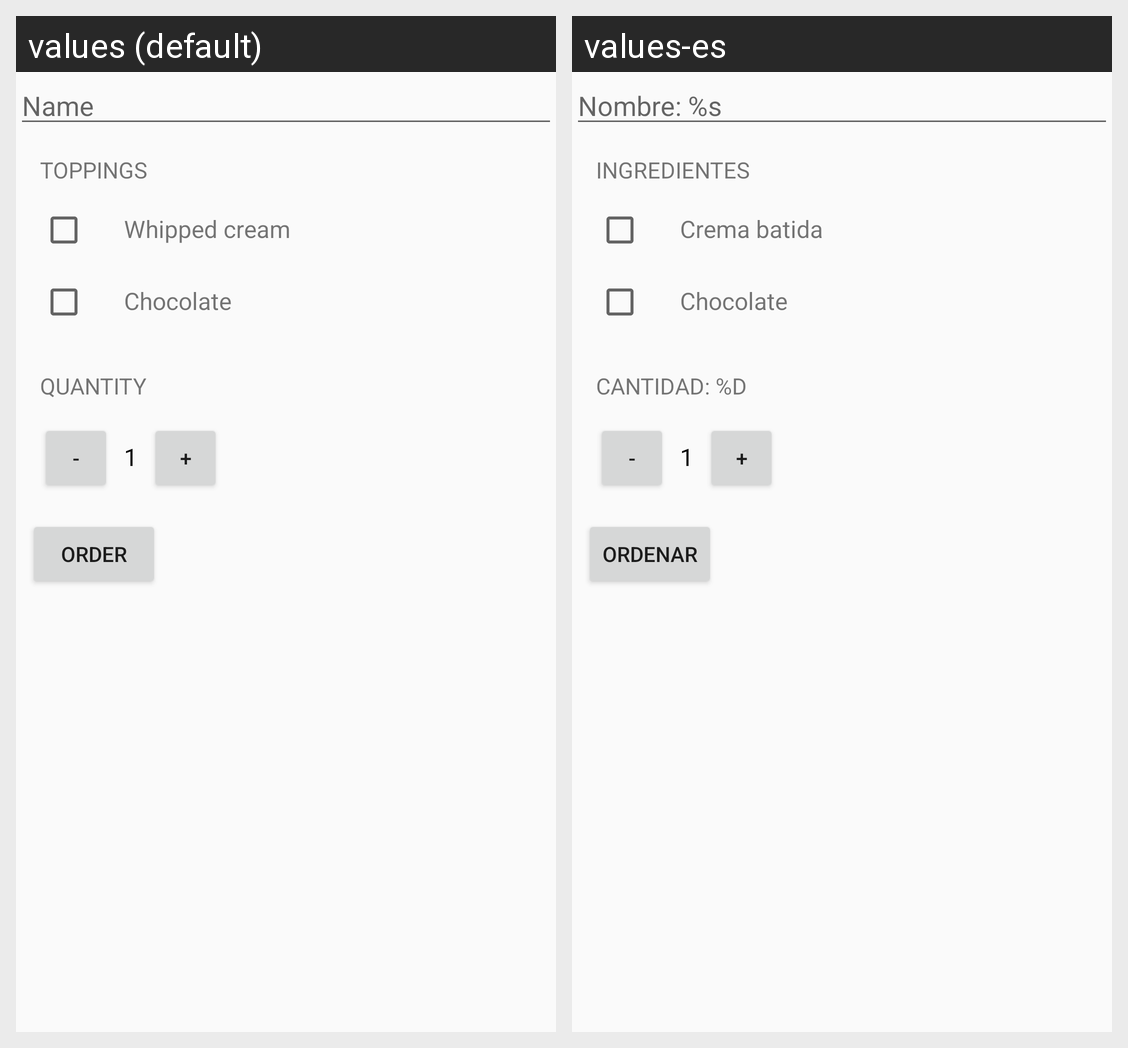

This grid shows one Android layout under two languages. Give, for every string resource on the screen, its name, the default text and each shown locale's text.
Android screen res/layout/activity_main.xml rendered under 2 locales, left to right: values (default), values-es. Device: Nexus 5 (rendered at 1080×1920; each locale shown at half size, 540×960, under a caption strip naming it); theme AppTheme.
Strings drawn on this screen, with the default value and each locale's value (text and hints the layout hard-codes, and strings that could not be matched under every locale, appear in the picture but are not listed):

name_text
  values: Name
  values-es: Nombre: %s

toppings
  values: Toppings
  values-es: Ingredientes

whipped_cream
  values: Whipped cream
  values-es: Crema batida

chocolate
  values: Chocolate
  values-es: Chocolate

quantity
  values: Quantity
  values-es: Cantidad: %d

order
  values: Order
  values-es: Ordenar
